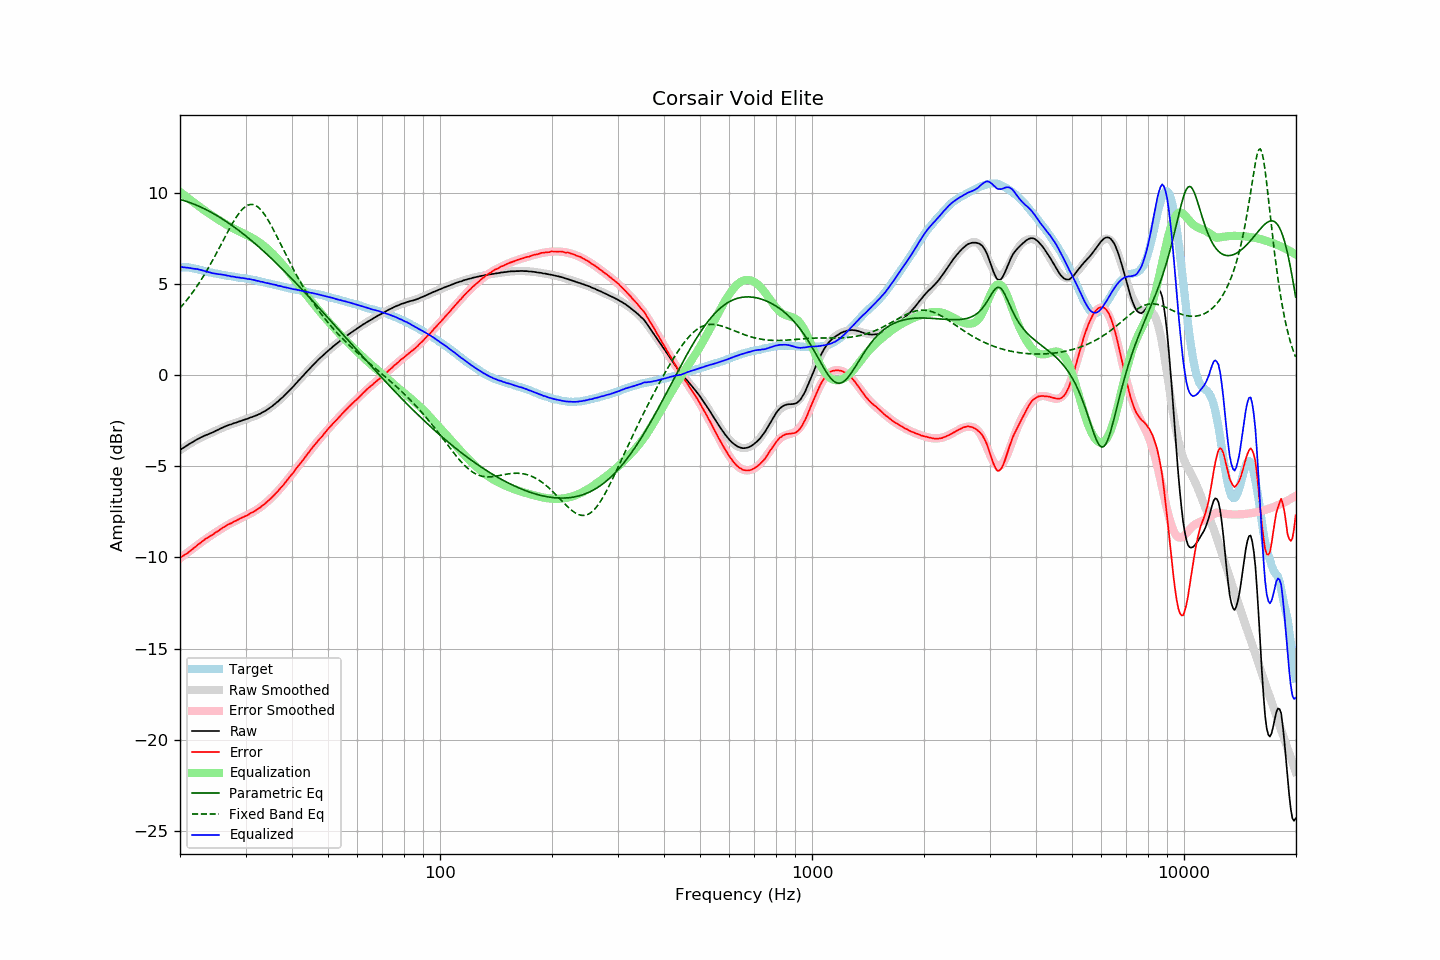

Source data for this figure (header and first rows):
frequency, raw, error, smoothed, error_smoothed, equalization, parametric_eq, fixed_band_eq, equalized_raw, equalized_smoothed, target
20.00, -4.11, -10.03, -4.11, -10.05, 10.05, 9.64, 3.68, 5.94, 5.94, 5.92
20.20, -4.04, -9.96, -4.05, -9.98, 9.98, 9.61, 3.78, 5.94, 5.93, 5.92
20.40, -3.99, -9.91, -3.99, -9.91, 9.91, 9.59, 3.88, 5.92, 5.92, 5.92
20.61, -3.93, -9.85, -3.93, -9.84, 9.84, 9.56, 3.99, 5.91, 5.91, 5.92
20.81, -3.87, -9.79, -3.87, -9.78, 9.78, 9.53, 4.09, 5.90, 5.90, 5.92
21.02, -3.82, -9.74, -3.82, -9.71, 9.71, 9.50, 4.20, 5.89, 5.89, 5.92
21.23, -3.76, -9.66, -3.76, -9.64, 9.64, 9.47, 4.32, 5.88, 5.88, 5.90
21.44, -3.71, -9.60, -3.71, -9.58, 9.58, 9.44, 4.44, 5.87, 5.87, 5.88
21.66, -3.66, -9.53, -3.66, -9.51, 9.51, 9.40, 4.56, 5.85, 5.85, 5.87
21.87, -3.61, -9.46, -3.61, -9.45, 9.45, 9.37, 4.68, 5.83, 5.84, 5.85
22.09, -3.55, -9.39, -3.56, -9.38, 9.38, 9.33, 4.81, 5.83, 5.82, 5.83
22.31, -3.50, -9.31, -3.51, -9.32, 9.32, 9.30, 4.94, 5.81, 5.81, 5.80
22.54, -3.46, -9.25, -3.47, -9.25, 9.25, 9.26, 5.07, 5.79, 5.78, 5.79
22.76, -3.41, -9.18, -3.42, -9.18, 9.18, 9.22, 5.21, 5.77, 5.76, 5.76
22.99, -3.37, -9.11, -3.38, -9.12, 9.12, 9.18, 5.35, 5.74, 5.74, 5.74
23.22, -3.33, -9.04, -3.34, -9.05, 9.05, 9.13, 5.49, 5.72, 5.72, 5.71
23.45, -3.29, -8.97, -3.30, -8.99, 8.99, 9.09, 5.64, 5.70, 5.69, 5.68
23.69, -3.26, -8.93, -3.26, -8.93, 8.93, 9.04, 5.79, 5.67, 5.67, 5.67
23.92, -3.22, -8.87, -3.22, -8.87, 8.87, 9.00, 5.94, 5.65, 5.65, 5.65
24.16, -3.18, -8.82, -3.18, -8.81, 8.81, 8.95, 6.09, 5.63, 5.63, 5.64
24.40, -3.15, -8.77, -3.14, -8.75, 8.75, 8.90, 6.25, 5.60, 5.61, 5.61
24.65, -3.11, -8.71, -3.10, -8.69, 8.69, 8.85, 6.41, 5.58, 5.59, 5.60
24.89, -3.06, -8.64, -3.06, -8.63, 8.63, 8.80, 6.58, 5.57, 5.58, 5.58
25.14, -3.02, -8.59, -3.02, -8.58, 8.58, 8.75, 6.74, 5.55, 5.56, 5.56
25.39, -2.98, -8.53, -2.98, -8.52, 8.52, 8.70, 6.91, 5.54, 5.54, 5.55
25.65, -2.93, -8.47, -2.94, -8.47, 8.47, 8.64, 7.07, 5.53, 5.53, 5.54
25.91, -2.89, -8.40, -2.90, -8.41, 8.41, 8.59, 7.24, 5.52, 5.51, 5.51
26.16, -2.85, -8.35, -2.86, -8.36, 8.36, 8.53, 7.41, 5.51, 5.50, 5.50
26.43, -2.81, -8.30, -2.82, -8.30, 8.30, 8.47, 7.58, 5.49, 5.48, 5.49
26.69, -2.78, -8.24, -2.79, -8.25, 8.25, 8.42, 7.75, 5.47, 5.46, 5.46
26.96, -2.74, -8.19, -2.75, -8.20, 8.20, 8.36, 7.91, 5.46, 5.45, 5.45
27.23, -2.71, -8.15, -2.72, -8.15, 8.15, 8.30, 8.07, 5.44, 5.43, 5.44
27.50, -2.69, -8.12, -2.68, -8.10, 8.10, 8.23, 8.23, 5.41, 5.42, 5.43
27.77, -2.65, -8.06, -2.65, -8.06, 8.06, 8.17, 8.38, 5.41, 5.41, 5.41
28.05, -2.62, -8.02, -2.62, -8.01, 8.01, 8.11, 8.53, 5.39, 5.39, 5.40
28.33, -2.60, -7.98, -2.59, -7.97, 7.97, 8.04, 8.67, 5.37, 5.38, 5.38
28.62, -2.56, -7.93, -2.56, -7.93, 7.93, 7.98, 8.80, 5.37, 5.36, 5.37
28.90, -2.53, -7.88, -2.53, -7.89, 7.89, 7.91, 8.91, 5.35, 5.35, 5.35
29.19, -2.51, -7.84, -2.51, -7.84, 7.84, 7.84, 9.02, 5.33, 5.34, 5.33
29.48, -2.47, -7.80, -2.48, -7.80, 7.80, 7.77, 9.12, 5.33, 5.33, 5.33
29.78, -2.44, -7.76, -2.45, -7.76, 7.76, 7.70, 9.20, 5.32, 5.31, 5.32
30.08, -2.41, -7.72, -2.42, -7.71, 7.71, 7.63, 9.27, 5.30, 5.30, 5.31
30.38, -2.39, -7.68, -2.39, -7.67, 7.67, 7.56, 9.32, 5.28, 5.28, 5.29
30.68, -2.35, -7.63, -2.36, -7.62, 7.62, 7.49, 9.35, 5.27, 5.27, 5.28
30.99, -2.31, -7.56, -2.32, -7.58, 7.58, 7.42, 9.36, 5.26, 5.25, 5.25
31.30, -2.29, -7.53, -2.29, -7.53, 7.53, 7.34, 9.36, 5.23, 5.23, 5.24
31.61, -2.25, -7.48, -2.26, -7.47, 7.47, 7.27, 9.34, 5.22, 5.22, 5.23
31.93, -2.22, -7.43, -2.22, -7.42, 7.42, 7.19, 9.31, 5.20, 5.20, 5.21
32.24, -2.19, -7.37, -2.18, -7.36, 7.36, 7.11, 9.25, 5.17, 5.18, 5.17
32.57, -2.14, -7.30, -2.14, -7.30, 7.30, 7.04, 9.18, 5.16, 5.16, 5.16
32.89, -2.11, -7.26, -2.10, -7.24, 7.24, 6.96, 9.10, 5.13, 5.14, 5.14
33.22, -2.05, -7.17, -2.06, -7.18, 7.18, 6.88, 9.00, 5.12, 5.12, 5.12
33.55, -2.01, -7.12, -2.01, -7.11, 7.11, 6.80, 8.88, 5.09, 5.10, 5.10
33.89, -1.96, -7.04, -1.96, -7.03, 7.03, 6.72, 8.76, 5.07, 5.08, 5.08
34.23, -1.90, -6.96, -1.90, -6.96, 6.96, 6.64, 8.62, 5.06, 5.06, 5.06
34.57, -1.84, -6.88, -1.84, -6.88, 6.88, 6.56, 8.48, 5.04, 5.04, 5.04
34.92, -1.78, -6.80, -1.78, -6.80, 6.80, 6.47, 8.32, 5.02, 5.02, 5.02
35.27, -1.72, -6.72, -1.72, -6.72, 6.72, 6.39, 8.16, 4.99, 5.00, 5.00
35.62, -1.65, -6.63, -1.65, -6.63, 6.63, 6.31, 8.00, 4.97, 4.98, 4.98
35.97, -1.58, -6.54, -1.58, -6.54, 6.54, 6.22, 7.83, 4.96, 4.96, 4.95
... 635 more rows
